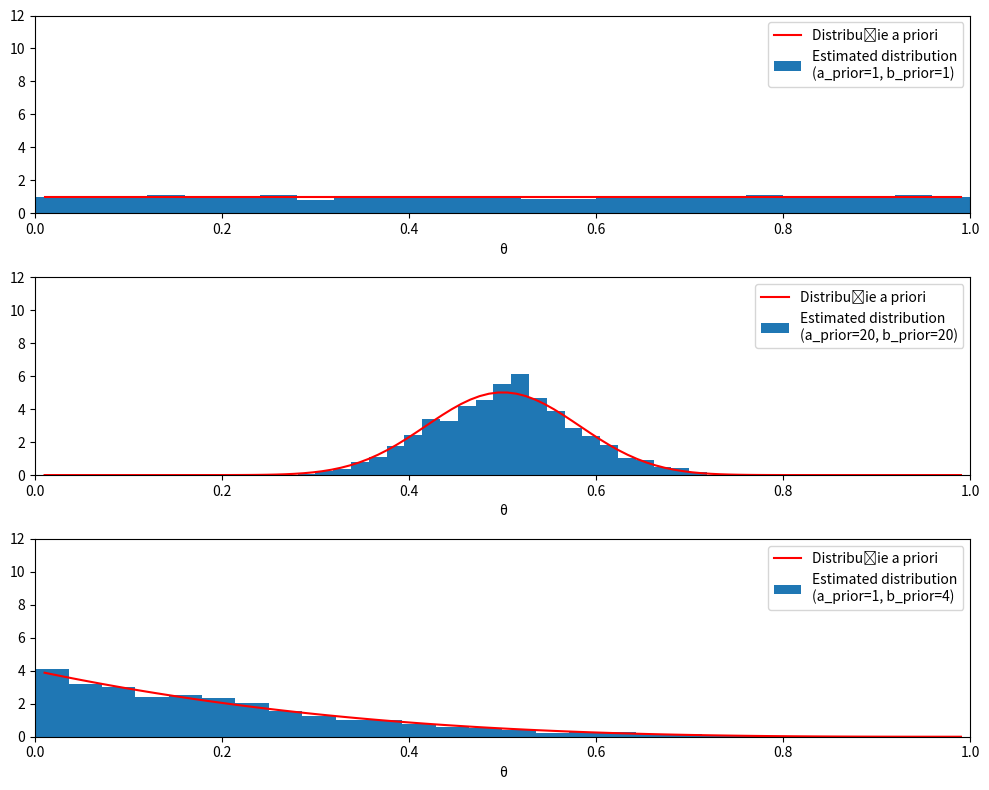

Here is the Python script that generated this plot:
import numpy as np
import matplotlib.pyplot as plt
from scipy import stats

def metropolis(a_prior, b_prior, draws=10000):
    trace = np.zeros(draws)
    old_x = 0.5 
    old_prob = stats.beta.pdf(old_x, a_prior, b_prior)
    delta = np.random.normal(0, 0.5, draws)
    for i in range(draws):
        new_x = old_x + delta[i]
        new_prob = stats.beta.pdf(new_x, a_prior, b_prior)
        acceptance = new_prob / old_prob
        if acceptance >= np.random.random():
            trace[i] = new_x
            old_x = new_x
            old_prob = new_prob
        else:
            trace[i] = old_x
    return trace

beta_params = [(1, 1), (20, 20), (1, 4)]

plt.figure(figsize=(10,8))
x = np.linspace(0.01, .99, 100)

for idx, (a_prior, b_prior) in enumerate(beta_params):
    plt.subplot(3, 1, idx+1)
    plt.xlabel('θ')
    
    trace = metropolis(a_prior, b_prior)
    
    prior_distribution = stats.beta(a_prior, b_prior)
    plt.plot(x, prior_distribution.pdf(x), 'r-', label='Distribuție a priori')
    
    plt.hist(trace[trace > 0], bins=25, density=True, label=f'Estimated distribution\n(a_prior={a_prior}, b_prior={b_prior})')
    
    plt.xlim(0, 1)
    plt.ylim(0, 12)
    plt.legend()

plt.tight_layout()
plt.show()
